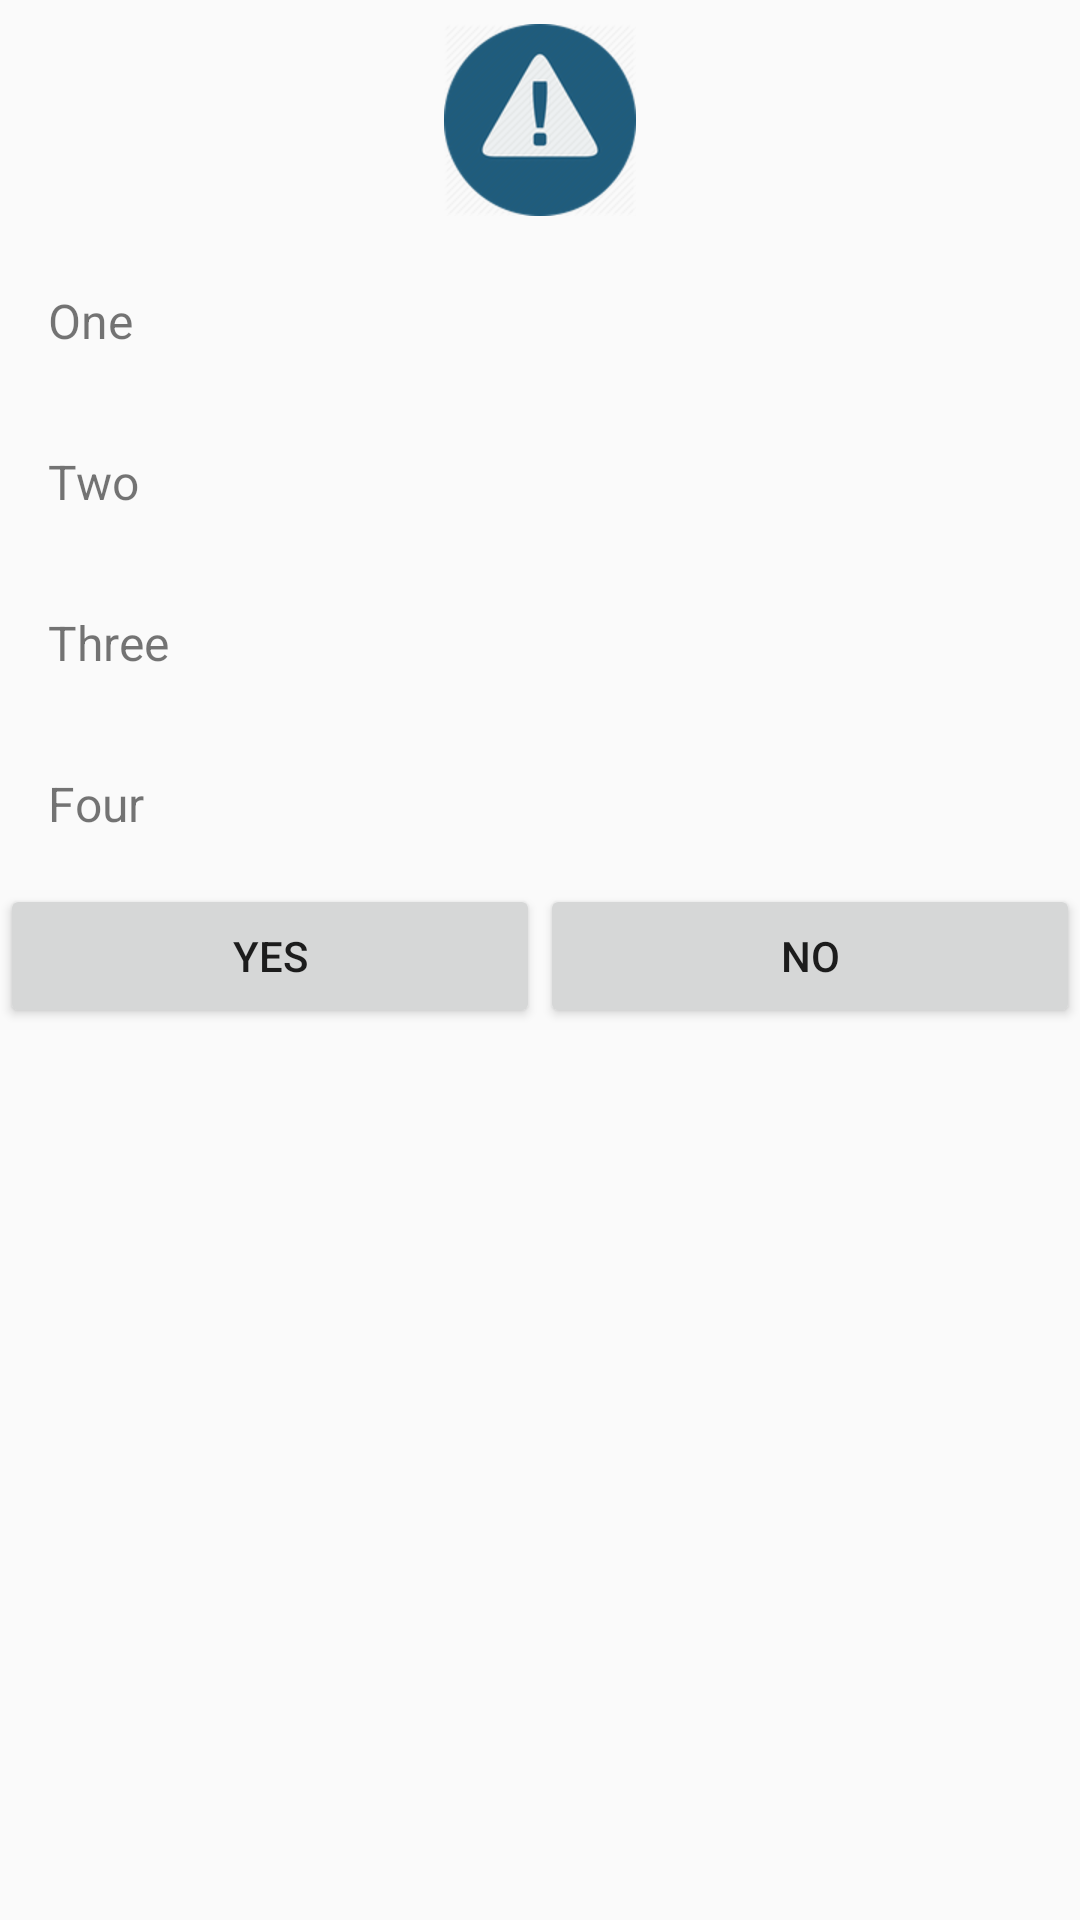

The Android layout XML behind this screen, and the referenced resources:
<!-- AndroidManifest.xml: application theme AppTheme -->
<!-- res/layout/fragment_bottom_sheet_dialog.xml -->
<?xml version="1.0" encoding="utf-8"?>
<androidx.constraintlayout.widget.ConstraintLayout xmlns:android="http://schemas.android.com/apk/res/android"
    xmlns:app="http://schemas.android.com/apk/res-auto"
    android:layout_width="match_parent"
    android:layout_height="wrap_content"
    android:paddingBottom="8dp">

    <ImageView
        android:id="@+id/image_icon"
        android:layout_width="wrap_content"
        android:layout_height="wrap_content"
        android:layout_marginTop="8dp"
        app:layout_constraintLeft_toLeftOf="parent"
        app:layout_constraintRight_toRightOf="parent"
        app:layout_constraintTop_toTopOf="parent"
        android:src="@drawable/ic_caution"/>

    <androidx.core.widget.ContentLoadingProgressBar
        android:id="@+id/progress_bar_loading"
        android:layout_width="wrap_content"
        android:layout_height="wrap_content"
        style="?android:attr/progressBarStyleLarge"
        app:layout_constraintLeft_toLeftOf="parent"
        app:layout_constraintRight_toRightOf="parent"
        app:layout_constraintTop_toTopOf="parent"
        android:visibility="invisible"
        />

    <TextView
        android:id="@+id/textView"
        style="@style/ActionItem"
        android:layout_marginTop="8dp"
        android:drawableStart="@drawable/baseline_toys_black_24"
        android:drawableLeft="@drawable/baseline_toys_black_24"
        android:text="One"
        app:layout_constraintEnd_toEndOf="parent"
        app:layout_constraintStart_toStartOf="parent"
        app:layout_constraintTop_toBottomOf="@+id/image_icon"

        />
    <TextView
        android:id="@+id/textView2"
        style="@style/ActionItem"
        android:drawableStart="@drawable/baseline_toys_black_24"
        android:drawableLeft="@drawable/baseline_toys_black_24"
        android:text="Two"
        app:layout_constraintEnd_toEndOf="parent"
        app:layout_constraintStart_toStartOf="parent"
        app:layout_constraintTop_toBottomOf="@+id/textView" />

    <TextView
        android:id="@+id/textView3"
        style="@style/ActionItem"
        android:drawableStart="@drawable/baseline_toys_black_24"
        android:drawableLeft="@drawable/baseline_toys_black_24"
        android:text="Three"
        app:layout_constraintEnd_toEndOf="parent"
        app:layout_constraintStart_toStartOf="parent"
        app:layout_constraintTop_toBottomOf="@+id/textView2" />

    <TextView
        android:id="@+id/textView4"
        style="@style/ActionItem"
        android:drawableStart="@drawable/baseline_toys_black_24"
        android:drawableLeft="@drawable/baseline_toys_black_24"
        android:text="Four"
        app:layout_constraintEnd_toEndOf="parent"
        app:layout_constraintStart_toStartOf="parent"
        app:layout_constraintTop_toBottomOf="@+id/textView3" />


    <Button
        android:id="@+id/button_yes"
        android:layout_width="0dp"
        android:layout_height="wrap_content"
        android:text="Yes"
        app:layout_constraintRight_toLeftOf="@+id/button_no"
        app:layout_constraintLeft_toLeftOf="parent"
        app:layout_constraintTop_toBottomOf="@+id/textView4" />

    <Button
        android:id="@+id/button_no"
        android:layout_width="0dp"
        android:layout_height="wrap_content"
        android:text="No"
        app:layout_constraintRight_toRightOf="parent"
        app:layout_constraintLeft_toRightOf="@+id/button_yes"
        app:layout_constraintTop_toBottomOf="@+id/textView4"/>


</androidx.constraintlayout.widget.ConstraintLayout>
<!-- resources referenced by this layout -->
<resources>
  <!-- drawable ic_caution: png bitmap (drawable-hdpi, 8025 bytes) -->
  <style name="ActionItem">
          <item name="android:textSize">16sp</item>
          <item name="android:drawablePadding">24dp</item>
          <item name="android:layout_width">0dp</item>
          <item name="android:layout_height">wrap_content</item>
          <item name="android:padding">16dp</item>
      </style>
  <style name="AppTheme" parent="Theme.AppCompat.Light.DarkActionBar">
          
          <item name="colorPrimary">@color/colorPrimary</item>
          <item name="colorPrimaryDark">@color/colorPrimaryDark</item>
          <item name="colorAccent">@color/colorAccent</item>
          <item name="bottomSheetDialogTheme">@style/AppBottomSheetDialogTheme</item>
      </style>
  <style name="AppBottomSheetDialogTheme" parent="Theme.Design.Light.BottomSheetDialog">
          <item name="bottomSheetStyle">@style/AppModalStyle</item>
      </style>
  <style name="AppModalStyle" parent="Widget.Design.BottomSheet.Modal">
          <item name="android:background">@drawable/bg_rounded</item>
      </style>
  <!-- not gathered from this repository: default colours our renderer supplied (Android Studio template values) -->
  <color name="colorPrimary">#FF6200EE</color>
  <color name="colorPrimaryDark">#FF3700B3</color>
  <color name="colorAccent">#FF03DAC5</color>
</resources>
